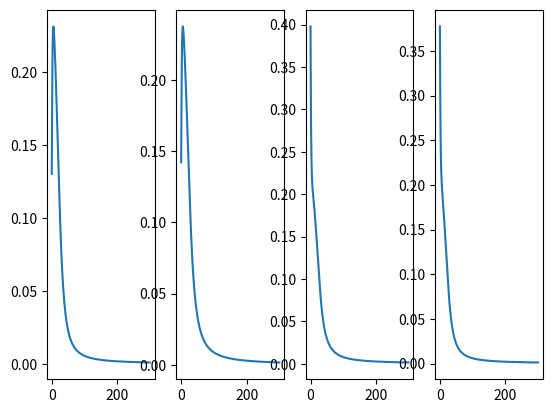

Write Python code to recreate this figure.
import numpy as np
import pandas as pd
import matplotlib.pyplot as plt

# Assuming data
x = np.array([[0,1,1],[0,0,1],[1,1,1],[1,0,1]])
y = np.array([[0,0,1,1]]).T
# Setting Random Seed
np.random.seed(0)
# Three layer: 3 by 4 and 4 by 1 for weights1 and weights2, respectively.

weights1 = 2 * np.random.random((3,4))-1
weights2 = 2 * np.random.random((4,1))-1
 
# Prepare sigmoid function
def sigmoid(x):
    return 1/(1+np.exp(-x))

error2=0
err_cum = []
# Let's loop and train our neural network!
for i in range(300):
    et=error2
    z1 = np.dot(x,weights1)# z1 is 4 by 4
    a1 = sigmoid(z1)# a1 is also 4 by 4
    z2 = np.dot(a1,weights2) # z2 is 4 by 1
    a2 = sigmoid(z2) # a2 is 4 by 1
    error2 = a2 - y # error is 4 by 1

    # update
    weights2 = weights2 - np.dot(a1.T, error2 * a2 * (1-a2)) # a * (1-a) represents the derivative of a sigmoid function since the derivative of 1/(1+e**(-x)) is "the sigmoid function multiplied by 1 minus the sigmoid function"
    error1 = (error2 * a2 * (1-a2)).dot(weights2.T)
    weights1 = weights1 - np.dot(x.T, error1 * a1 * (1-a1))
    err_cum.append(error2)
print('Predicted Result: ', a2)

x1,x2,x3,x4 = [],[],[],[]
for i in range(len(err_cum)):
    x1.append(float(err_cum[i][0])**2)
    x2.append(float(err_cum[i][1])**2)
    x3.append(float(err_cum[i][2])**2)
    x4.append(float(err_cum[i][3])**2)
    
plt.subplot(1,4,1)
plt.plot(range(len(x1)),x1)
plt.subplot(1,4,2)
plt.plot(range(len(x2)),x2)
plt.subplot(1,4,3)
plt.plot(range(len(x3)),x3)
plt.subplot(1,4,4)
plt.plot(range(len(x4)),x4)

plt.plot()
plt.show()
